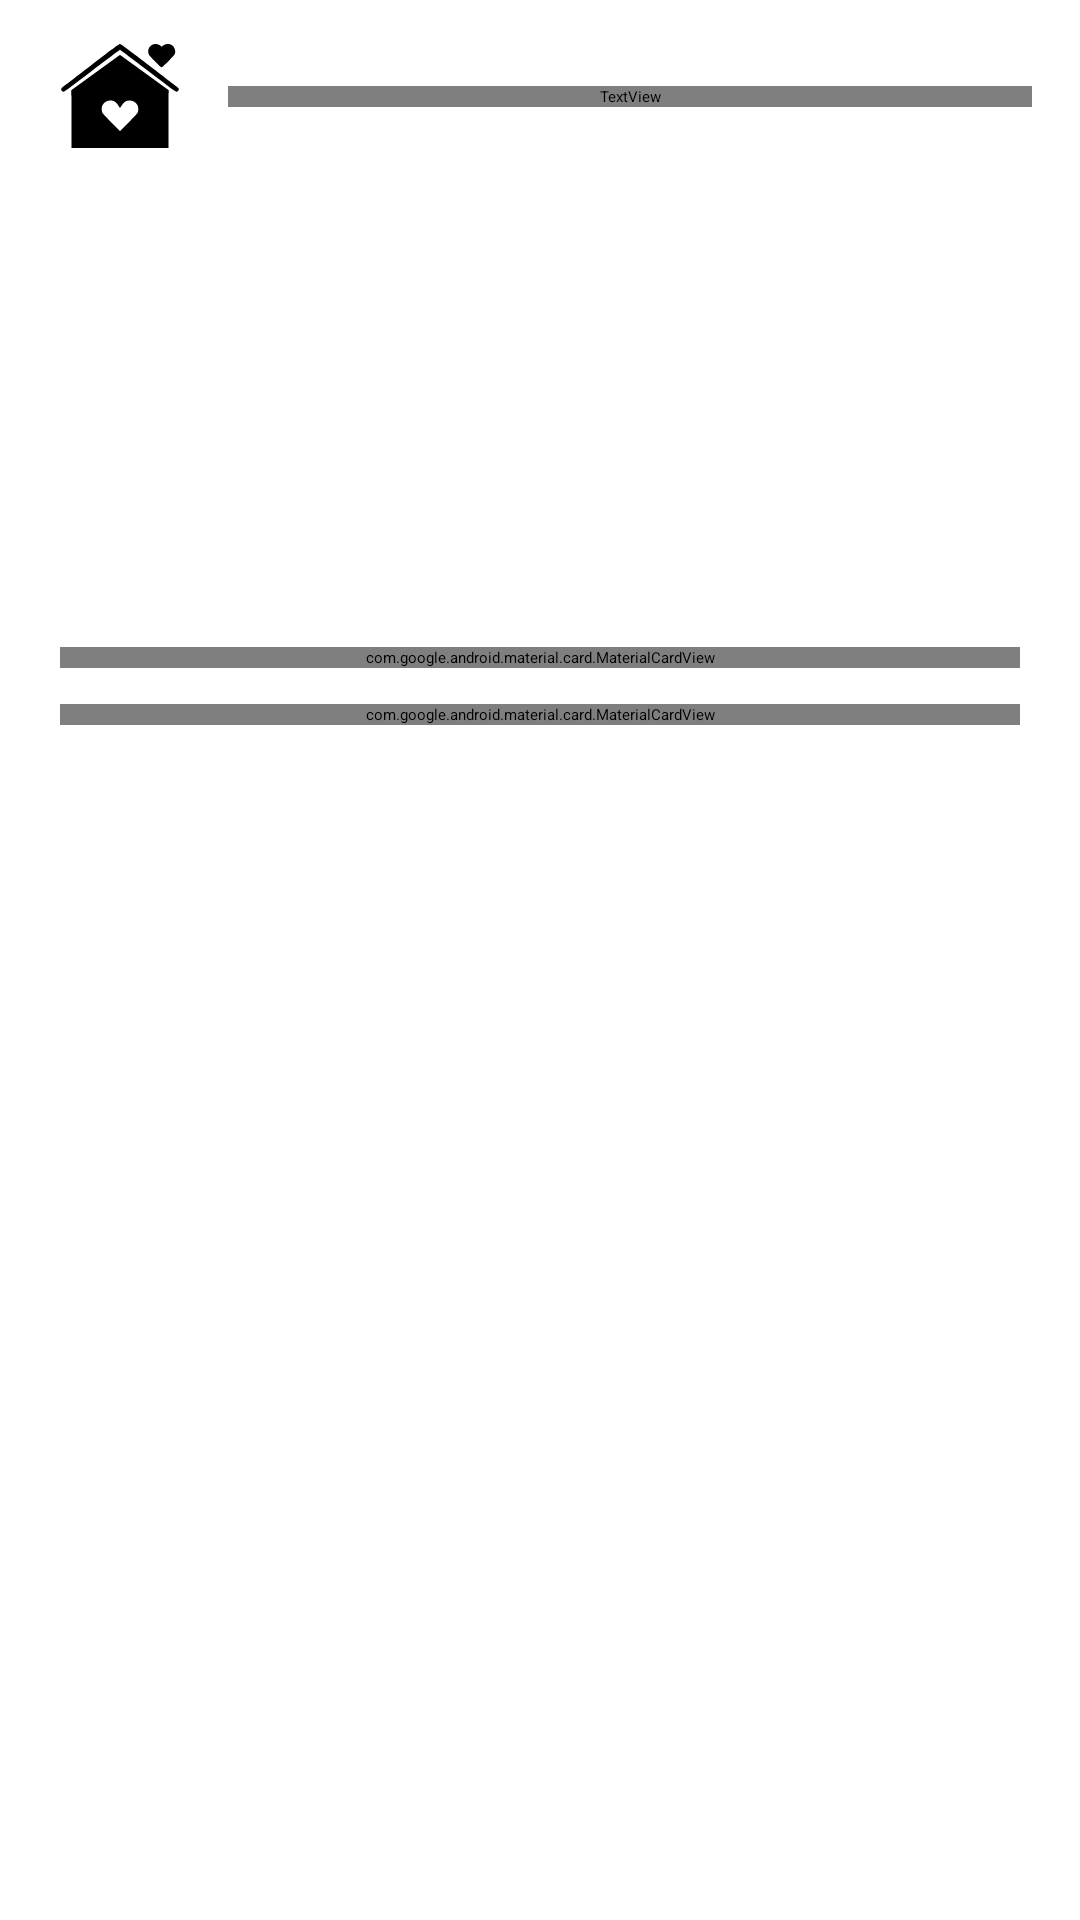

Layout XML and referenced resources for this Android screen:
<!-- AndroidManifest.xml: application theme Theme.MiCasaEsTuCasa.Starting -->
<!-- res/layout/fragment_privacy.xml -->
<?xml version="1.0" encoding="utf-8"?>
<androidx.constraintlayout.widget.ConstraintLayout
    xmlns:android="http://schemas.android.com/apk/res/android"
    xmlns:app="http://schemas.android.com/apk/res-auto"
    xmlns:tools="http://schemas.android.com/tools"

    android:layout_width="match_parent"
    android:layout_height="match_parent"

    android:background="?attr/colorSurface"

    tools:context=".ui.PrivacyFragment">

    
    <include
        android:id="@+id/privacy_toolbar"
        layout="@layout/custom_toolbar"

        android:layout_width="match_parent"
        android:layout_height="64dp"

        app:layout_constraintTop_toTopOf="parent"
        app:layout_constraintStart_toStartOf="parent"
        app:layout_constraintEnd_toEndOf="parent"/>

    <LinearLayout
        android:layout_width="match_parent"
        android:layout_height="wrap_content"

        android:orientation="vertical"

        android:padding="20dp"

        app:layout_constraintTop_toBottomOf="@id/privacy_toolbar"
        app:layout_constraintStart_toStartOf="parent"
        app:layout_constraintEnd_toEndOf="parent">


        
        <TextView
            android:layout_width="wrap_content"
            android:layout_height="wrap_content"

            android:text="@string/privacy"

            android:textSize="26sp"

            android:textStyle="bold"

            android:textColor="?attr/colorOnSurface"/>


        <TextView
            android:layout_width="wrap_content"
            android:layout_height="wrap_content"

            android:layout_marginTop="8dp"

            android:text="@string/gestisci_le_impostazioni_del_tuo_account"

            android:textSize="15sp"

            android:textColor="?attr/colorOnSurfaceVariant"/>

        
        <TextView
            android:layout_width="wrap_content"
            android:layout_height="wrap_content"

            android:layout_marginTop="32dp"

            android:text="@string/account"

            android:textSize="18sp"

            android:textStyle="bold"

            android:textColor="?attr/colorOnSurface"/>


        
        <com.google.android.material.card.MaterialCardView
            android:id="@+id/cardTerms"
            android:layout_width="match_parent"
            android:layout_height="wrap_content"

            android:layout_marginTop="12dp"
            app:cardCornerRadius="20dp"
            app:cardElevation="2dp"
            app:strokeColor="?attr/colorOutline"
            app:strokeWidth="1dp"
            app:cardBackgroundColor="?attr/colorSurfaceContainer">

                <TextView
                    android:layout_width="match_parent"
                    android:layout_height="wrap_content"
                    android:paddingHorizontal="16dp"
                    android:paddingVertical="20dp"

                    android:text="@string/termini_e_condizioni"
                    android:textSize="16sp"
                    android:textStyle="bold"
                    android:textColor="?attr/colorOnSurface"

                    android:drawablePadding="12dp"
                    app:drawableStartCompat="@drawable/ic_document" />

        </com.google.android.material.card.MaterialCardView>


        
        <com.google.android.material.card.MaterialCardView
            android:id="@+id/cardDeleteAccount"

            android:layout_width="match_parent"
            android:layout_height="wrap_content"

            android:layout_marginTop="12dp"

            android:clickable="true"
            android:focusable="true"

            android:foreground="?attr/selectableItemBackground"

            app:cardCornerRadius="20dp"
            app:cardElevation="2dp"

            app:cardBackgroundColor="?attr/colorSurfaceContainer"

            app:strokeColor="?attr/colorError"
            app:strokeWidth="1dp">


            <TextView
                android:layout_width="match_parent"
                android:layout_height="wrap_content"

                android:paddingHorizontal="16dp"
                android:paddingVertical="20dp"

                android:text="@string/elimina_account"

                android:textSize="16sp"
                android:textStyle="bold"

                android:textColor="?attr/colorError"

                android:drawablePadding="12dp"

                app:drawableStartCompat="@drawable/ic_delete"
                app:drawableTint="?attr/colorError" />


        </com.google.android.material.card.MaterialCardView>


    </LinearLayout>


</androidx.constraintlayout.widget.ConstraintLayout>
<!-- res/layout/custom_toolbar.xml (included above) -->
<?xml version="1.0" encoding="utf-8"?>
<androidx.constraintlayout.widget.ConstraintLayout

    xmlns:android="http://schemas.android.com/apk/res/android"
    xmlns:app="http://schemas.android.com/apk/res-auto"

    android:layout_width="match_parent"
    android:paddingHorizontal="16dp"
    android:layout_height="wrap_content"
    android:minHeight="?attr/actionBarSize"
    android:paddingVertical="8dp"

    android:background="?attr/colorPrimary">


    
    <ImageView
        android:id="@+id/toolbar_logo"

        android:layout_width="48dp"
        android:layout_height="48dp"

        android:padding="4dp"

        android:src="@drawable/ic_logo_icon"
        android:contentDescription="@string/app_name"
        app:tint="?attr/colorSecondary"
        app:layout_constraintStart_toStartOf="parent"
        app:layout_constraintTop_toTopOf="parent"
        app:layout_constraintBottom_toBottomOf="parent"/>


    
    <TextView
        android:id="@+id/toolbar_title"

        android:layout_width="0dp"
        android:layout_height="wrap_content"

        android:text="@string/app_name"

        android:textSize="26sp"
        android:textStyle="bold"

        android:textColor="?attr/colorOnPrimary"
        android:fontFamily="@font/indi_flower_regular"

        android:maxLines="1"
        android:ellipsize="end"

        android:layout_marginStart="12dp"

        app:layout_constraintStart_toEndOf="@id/toolbar_logo"
        app:layout_constraintEnd_toStartOf="@id/toolbar_actions"
        app:layout_constraintTop_toTopOf="parent"
        app:layout_constraintBottom_toBottomOf="parent"/>


    
    <LinearLayout
        android:id="@+id/toolbar_actions"

        android:layout_width="wrap_content"
        android:layout_height="wrap_content"

        android:orientation="horizontal"

        app:layout_constraintEnd_toEndOf="parent"
        app:layout_constraintTop_toTopOf="parent"
        app:layout_constraintBottom_toBottomOf="parent"/>


</androidx.constraintlayout.widget.ConstraintLayout>
<!-- resources referenced by this layout -->
<resources>
  <string name="account">Account</string>
  <string name="app_name">Mi Casa Es Tu Casa</string>
  <string name="elimina_account">Elimina account</string>
  <string name="gestisci_le_impostazioni_del_tuo_account">Gestisci le impostazioni del tuo account</string>
  <string name="privacy">Privacy</string>
  <string name="termini_e_condizioni">Termini e condizioni</string>
  <style name="Theme.MiCasaEsTuCasa.Starting" parent="Theme.SplashScreen">
  
          <item name="windowSplashScreenBackground">
              @color/primary_teal
          </item>
  
          <item name="windowSplashScreenAnimatedIcon">@mipmap/ic_launcher</item>
          <item name="windowSplashScreenIconBackgroundColor">#FFFFFF</item>
  
          <item name="android:windowSplashScreenAnimatedIcon" tools:targetApi="31">@drawable/ic_logo</item>
          <item name="android:windowSplashScreenBackground" tools:targetApi="31">@color/primary_teal</item>
  
          <item name="postSplashScreenTheme">
              @style/Theme.MiCasaEsTuCasa
          </item>
  
      </style>
  <color name="primary_teal">#00695C</color>
  <style name="Theme.MiCasaEsTuCasa" parent="Base.Theme.MiCasaEsTuCasa" />
  <style name="Base.Theme.MiCasaEsTuCasa" parent="Theme.Material3.DayNight.NoActionBar">
  
          <item name="colorPrimary">@color/primary_teal</item>
          <item name="colorPrimaryContainer">@color/primary_teal_container</item>
          <item name="colorOnPrimary">@color/on_primary</item>
          <item name="colorSecondary">@color/secondary_orange</item>
          <item name="colorOnSecondary">@color/on_secondary</item>
          <item name="android:colorBackground">@color/background_cream</item>
          <item name="colorSurface">@color/surface</item>
          <item name="colorSurfaceVariant">@color/surface_variant</item>
          <item name="colorOnBackground">@color/on_background</item>
          <item name="colorOnSurface">@color/on_surface</item>
          <item name="colorError">@color/error_Red</item>
          <item name="colorOnError">@color/on_error</item>
          <item name="colorOutline">@color/outline</item>
          <item name="colorOutlineVariant">@color/outline_variant</item>
  
          <item name="android:statusBarColor">?attr/colorSurface</item>
          <item name="android:windowLightStatusBar">true</item>
  
      </style>
  <color name="primary_teal_container">#C954B49C</color>
  <color name="on_primary">#FFFFFF</color>
  <color name="secondary_orange">#F28E41</color>
  <color name="on_secondary">#FFFFFF</color>
  <color name="background_cream">#FFF8F0</color>
  <color name="surface">#FFF9F6</color>
  <color name="surface_variant">#F3F3F3</color>
  <color name="on_background">#212121</color>
  <color name="on_surface">#212121</color>
  <color name="error_Red">#D01111</color>
  <color name="on_error">#FFFFFF</color>
  <color name="outline">#BDBDBD</color>
  <color name="outline_variant">#E0E0E0</color>
</resources>
